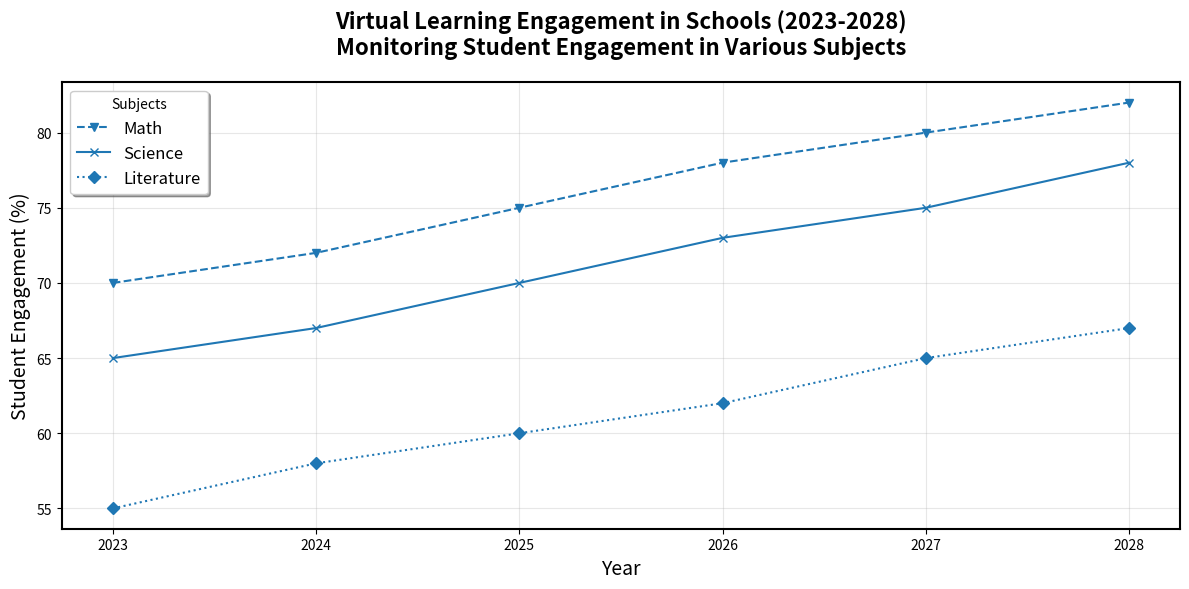

The script that saved this image:
import matplotlib.pyplot as plt
import numpy as np

years = np.arange(2023, 2029)
math_engagement = np.array([70, 72, 75, 78, 80, 82])
science_engagement = np.array([65, 67, 70, 73, 75, 78])
literature_engagement = np.array([55, 58, 60, 62, 65, 67])

fig, ax = plt.subplots(figsize=(12, 6))

# Applying a single color consistently across all data groups
consistent_color = '#1f77b4'

ax.plot(years, math_engagement, marker='v', linestyle='--', color=consistent_color, label='Math')
ax.plot(years, science_engagement, marker='x', linestyle='-', color=consistent_color, label='Science')
ax.plot(years, literature_engagement, marker='D', linestyle=':', color=consistent_color, label='Literature')

ax.set_title("Virtual Learning Engagement in Schools (2023-2028)\nMonitoring Student Engagement in Various Subjects", fontsize=16, fontweight='bold', pad=20)
ax.set_xlabel("Year", fontsize=14)
ax.set_ylabel("Student Engagement (%)", fontsize=14)

ax.legend(title="Subjects", loc='upper left', fontsize=12, frameon=True, shadow=True)
ax.grid(True, linestyle='-', alpha=0.3)

ax.spines['top'].set_linewidth(1.5)
ax.spines['right'].set_linewidth(1.5)
ax.spines['bottom'].set_linewidth(1.5)
ax.spines['left'].set_linewidth(1.5)

plt.tight_layout()
plt.show()
